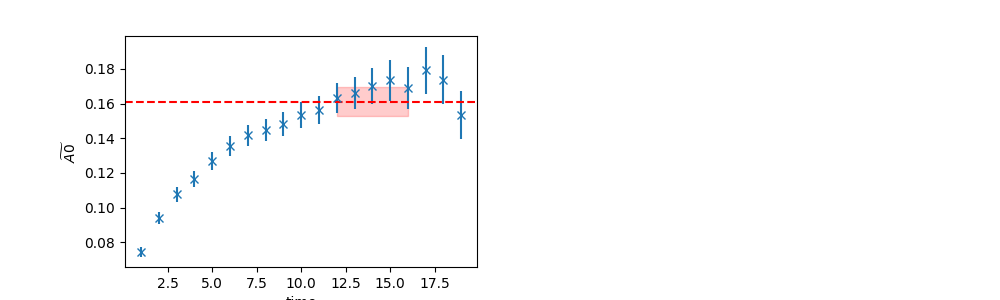

The data file committed next to this chart (first rows):
	EffectiveMass	Error	RegUp	RegLow
0	0.1612	0.008569	17	12
